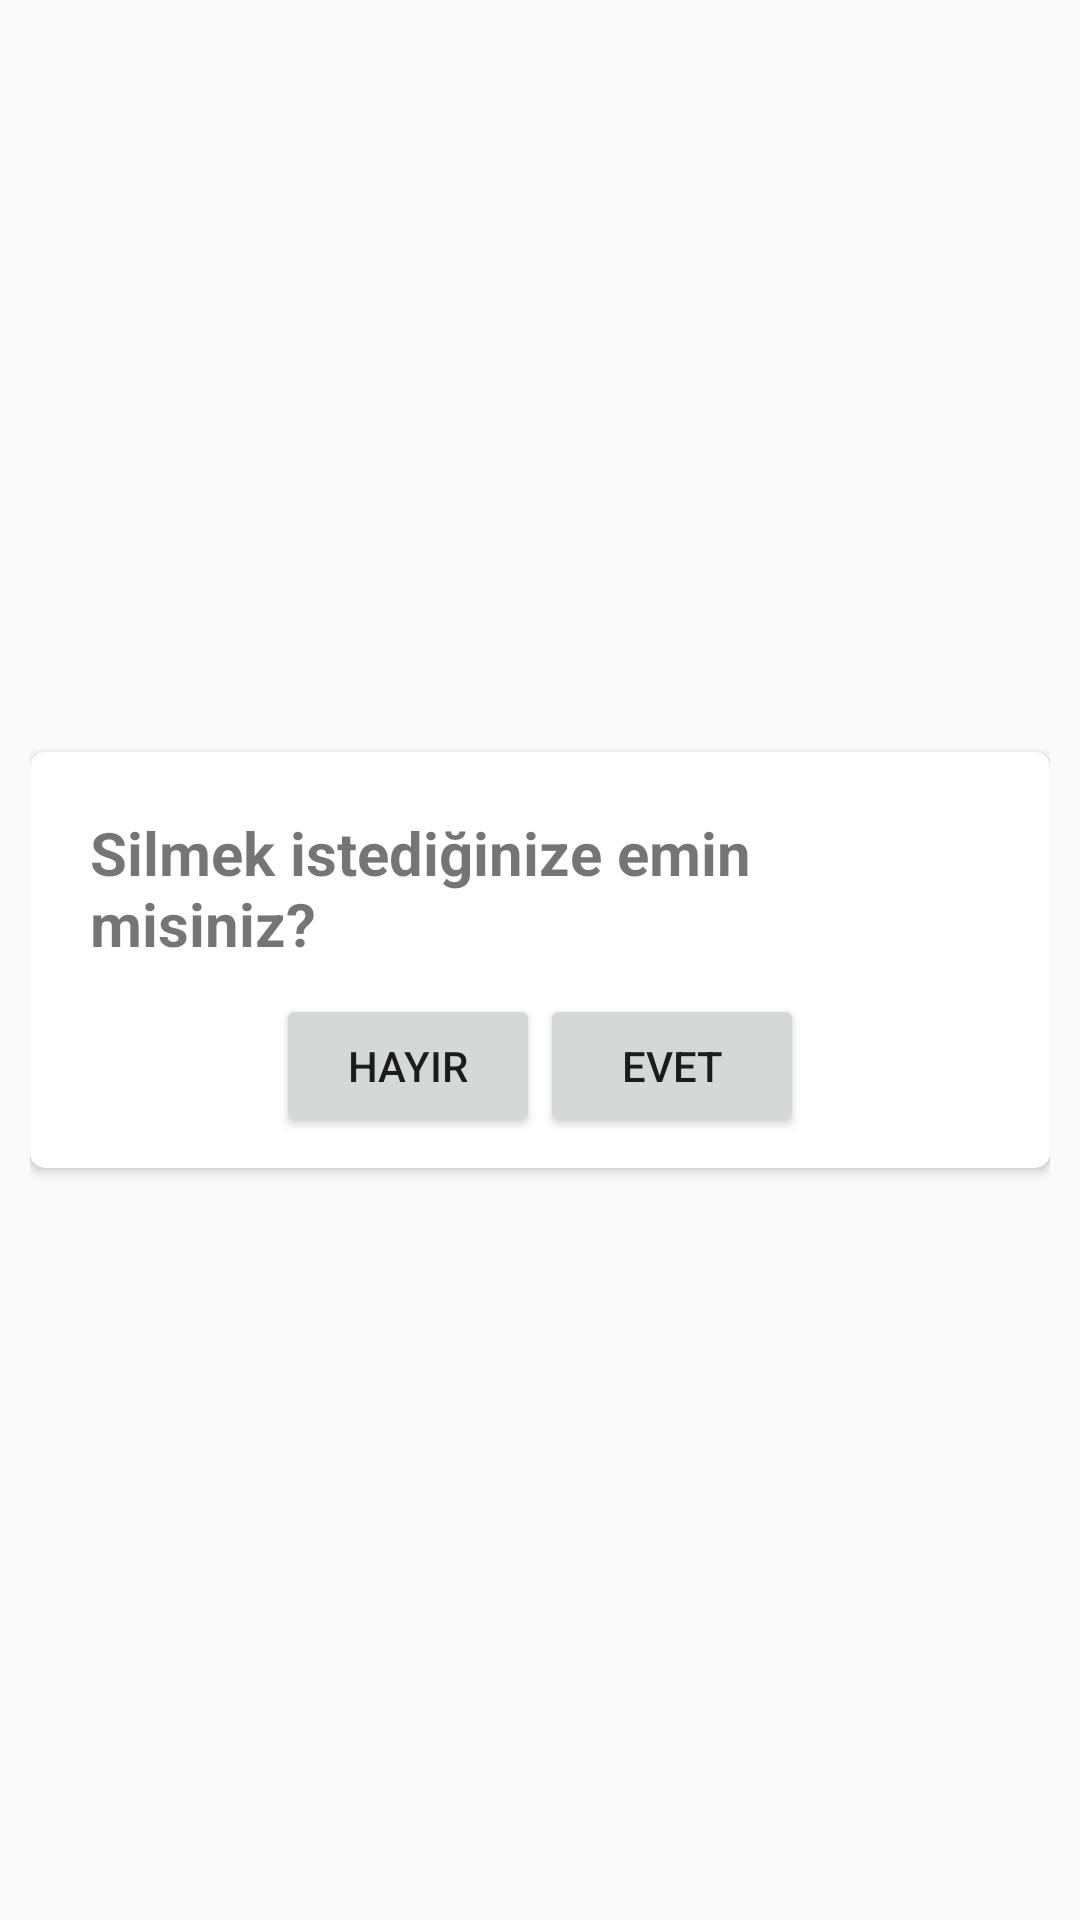

Reconstruct the res/layout file that produces this screen, plus the resources it refers to.
<!-- AndroidManifest.xml: application theme AppTheme -->
<!-- res/layout/pop_up_layout.xml -->
<?xml version="1.0" encoding="utf-8"?>
<LinearLayout xmlns:android="http://schemas.android.com/apk/res/android"
    xmlns:app="http://schemas.android.com/apk/res-auto"
    android:layout_width="wrap_content"
    android:layout_height="wrap_content"
    android:gravity="center"
    android:paddingLeft="10dp"
    android:paddingRight="10dp"
    android:focusable="true"
    >

    <androidx.cardview.widget.CardView
        android:layout_width="match_parent"
        android:layout_height="wrap_content"
        app:cardCornerRadius="5dp">

        <LinearLayout
            android:layout_width="match_parent"
            android:layout_height="match_parent"
            android:orientation="vertical"
            android:padding="10dp">

            <TextView
                android:id="@+id/titleText"
                android:layout_width="wrap_content"
                android:layout_height="wrap_content"
                android:layout_gravity="center"
                android:padding="10dp"
                android:text="@string/silmek_istiyor_musun"
                android:textSize="20sp"
                android:textStyle="bold" />


            <LinearLayout
                android:layout_width="match_parent"
                android:layout_height="wrap_content"
                android:gravity="center"
                android:orientation="horizontal">

                <Button
                    android:id="@+id/popUpDismiss"
                    android:layout_width="wrap_content"
                    android:layout_height="wrap_content"
                    android:text="hayır" />

                <Button
                    android:id="@+id/popUpDelete"
                    android:layout_width="wrap_content"
                    android:layout_height="wrap_content"
                    android:text="evet" />


            </LinearLayout>
        </LinearLayout>

    </androidx.cardview.widget.CardView>
</LinearLayout>
<!-- resources referenced by this layout -->
<resources>
  <string name="silmek_istiyor_musun">Silmek istediğinize emin misiniz?</string>
  <style name="AppTheme" parent="Theme.AppCompat.Light.NoActionBar">
          
          <item name="colorPrimary">@color/colorPrimary</item>
          <item name="colorPrimaryDark">@color/colorPrimaryDark</item>
          <item name="colorAccent">@color/colorAccent</item>
          <item name="android:splitMotionEvents">false</item>
      </style>
  <color name="colorPrimary">#F8F7F5</color>
  <color name="colorPrimaryDark">#3700B3</color>
  <color name="colorAccent">#2D2E2E</color>
</resources>
